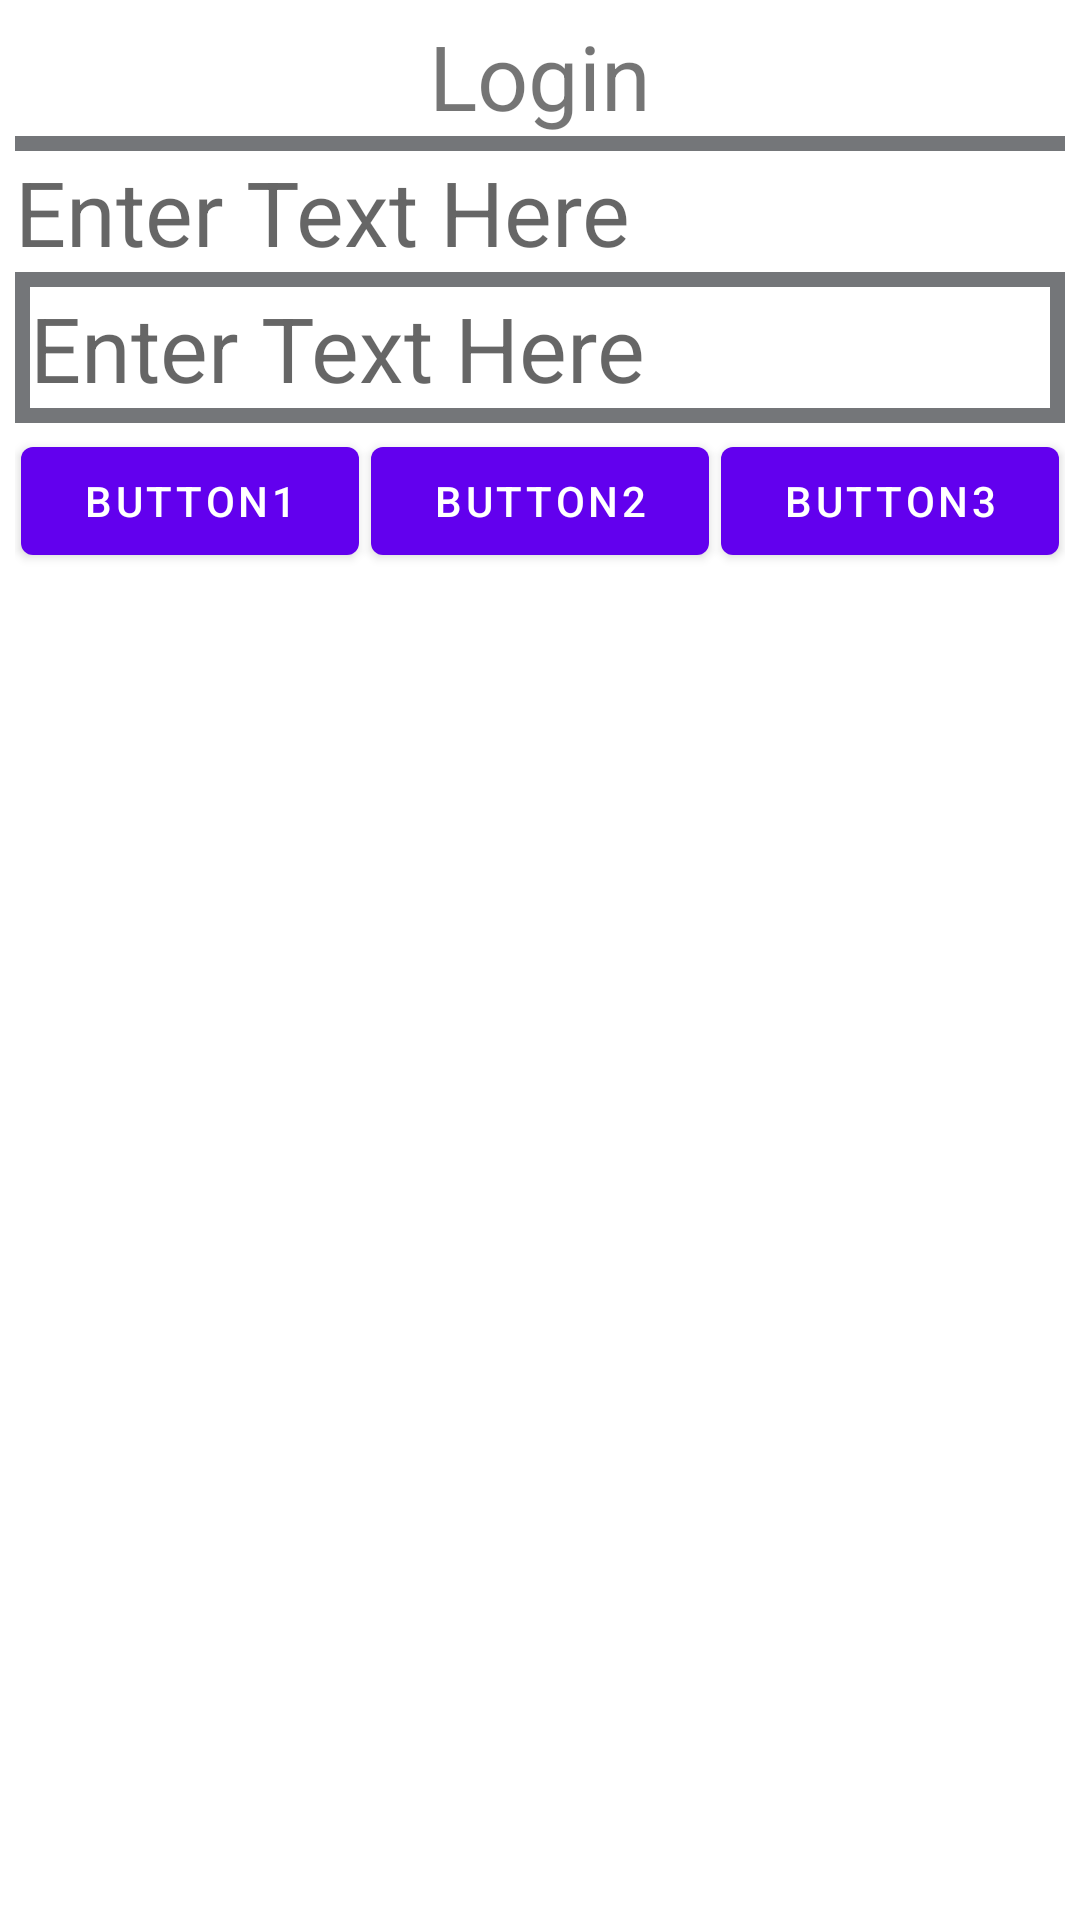

Write the Android layout XML for this screen, with the resource values it uses.
<!-- AndroidManifest.xml: application theme Theme.DemoOfLayouts -->
<!-- res/layout/activity_linear_layout.xml -->
<?xml version="1.0" encoding="utf-8"?>
<LinearLayout xmlns:android="http://schemas.android.com/apk/res/android"
    xmlns:app="http://schemas.android.com/apk/res-auto"
    xmlns:tools="http://schemas.android.com/tools"
    android:layout_width="match_parent"
    android:layout_height="match_parent"
    android:orientation="vertical"
    android:padding="5dp"
    tools:context=".AllLayouts.LinearLayoutActivity">


    <TextView
        android:layout_width="match_parent"
        android:layout_height="wrap_content"
        android:text="Login"
        android:textAlignment="center"
        android:textSize="30sp" />

    <View
        android:layout_width="match_parent"
        android:layout_height="5dp"
        android:background="@color/material_dynamic_neutral50" />

    <EditText
        android:layout_width="match_parent"
        android:layout_height="wrap_content"
        android:hint="Enter Text Here"
        android:textSize="30sp"
        android:background="@null"/>
    <View
        android:layout_width="match_parent"
        android:layout_height="5dp"
        android:padding="5dp"
        android:background="@color/material_dynamic_neutral50" />

    <LinearLayout
        android:layout_width="match_parent"
        android:layout_height="wrap_content"
        android:orientation="horizontal">
        <View
            android:layout_width="5dp"
            android:layout_height="match_parent"
            android:background="@color/material_dynamic_neutral50" />
    <EditText
        android:layout_width="0dp"
        android:layout_height="wrap_content"
        android:layout_weight="1"
        android:hint="Enter Text Here"
        android:textSize="30sp"
        android:background="@null" />
        <View
            android:layout_width="5dp"
            android:layout_height="match_parent"

            android:background="@color/material_dynamic_neutral50" />
    </LinearLayout>
    <View
        android:layout_width="match_parent"
        android:layout_height="5dp"
        android:background="@color/material_dynamic_neutral50" />

    <LinearLayout
        android:layout_width="match_parent"
        android:layout_height="wrap_content"
        android:weightSum="3">


        <Button
            android:id="@+id/button4"
            android:layout_width="wrap_content"
            android:layout_height="wrap_content"
            android:layout_weight="1"
            android:text="Button1"
            android:layout_margin="2dp"/>

        <Button
            android:id="@+id/button5"
            android:layout_width="wrap_content"
            android:layout_height="wrap_content"
            android:layout_weight="1"
            android:text="Button2"
            android:layout_margin="2dp"/>

        <Button
            android:id="@+id/button6"
            android:layout_width="wrap_content"
            android:layout_height="wrap_content"
            android:layout_weight="1"
            android:text="Button3"
            android:layout_margin="2dp"/>
    </LinearLayout>

</LinearLayout>
<!-- resources referenced by this layout -->
<resources>
  <style name="Theme.DemoOfLayouts" parent="Theme.MaterialComponents.DayNight.DarkActionBar">
          
          <item name="colorPrimary">@color/purple_500</item>
          <item name="colorPrimaryVariant">@color/purple_700</item>
          <item name="colorOnPrimary">@color/white</item>
          
          <item name="colorSecondary">@color/teal_200</item>
          <item name="colorSecondaryVariant">@color/teal_700</item>
          <item name="colorOnSecondary">@color/black</item>
          
          <item name="android:statusBarColor">?attr/colorPrimaryVariant</item>
          
  
      </style>
  <color name="purple_500">#FF6200EE</color>
  <color name="purple_700">#2F2D35</color>
  <color name="white">#FFFFFFFF</color>
  <color name="teal_200">#FF03DAC5</color>
  <color name="teal_700">#FF018786</color>
  <color name="black">#FF000000</color>
</resources>
